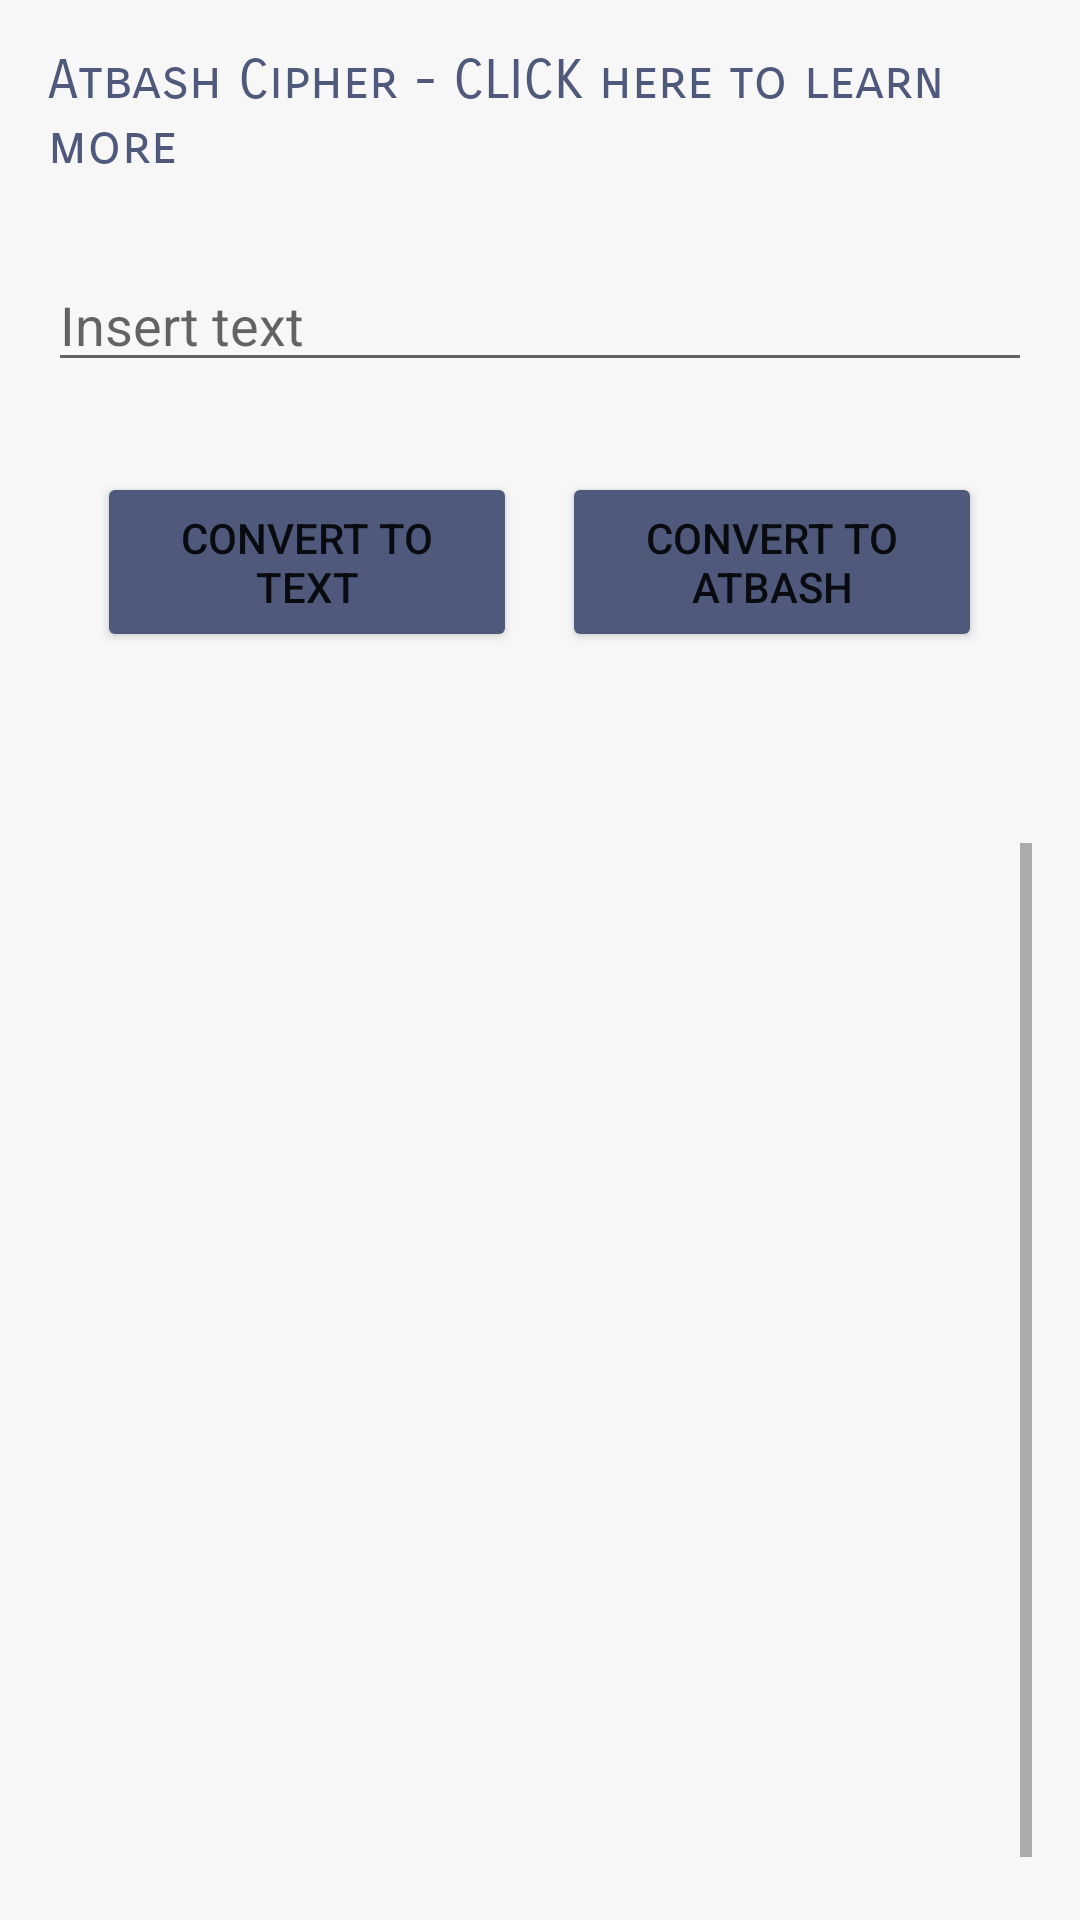

Here is an Android app screen rendered from its layout file. Give the layout XML and the strings, colors and styles it references.
<!-- AndroidManifest.xml: application theme Theme.CodesTranslator -->
<!-- res/layout/activity_atbash.xml -->
<?xml version="1.0" encoding="utf-8"?>

<RelativeLayout xmlns:android="http://schemas.android.com/apk/res/android"
    xmlns:app="http://schemas.android.com/apk/res-auto"
    xmlns:tools="http://schemas.android.com/tools"
    android:id="@+id/activity_main"
    android:layout_width="match_parent"
    android:layout_height="match_parent"
    android:paddingBottom="16dp"
    android:paddingLeft="16dp"
    android:paddingRight="16dp"
    android:paddingTop="16dp"
    android:background="@color/grayscale"
    tools:context="com.example.codestranslator.MainActivity">
    <TextView
        android:id="@+id/Atbashdyk"
        android:layout_width="wrap_content"
        android:layout_height="wrap_content"
        android:textSize="18dp"
        android:fontFamily="sans-serif-smallcaps"
        android:text="Atbash Cipher - CLICK here to learn more"
        android:textColor="@color/gray"/>
    <EditText
        android:id="@+id/txt8"
        android:layout_width="match_parent"
        android:layout_height="wrap_content"
        android:layout_marginTop="70dp"
        android:layout_centerHorizontal="true"
        android:hint="Insert text"
        android:autofillHints="" />
    <LinearLayout
        android:id="@+id/ctrls8"
        android:layout_width="wrap_content"
        android:layout_height="wrap_content"
        android:layout_centerHorizontal="true"
        android:layout_below="@id/txt8"
        android:layout_marginTop="30dp"
        android:orientation="horizontal">

        <Button
            android:id="@+id/toAlphaBtn8"
            android:layout_width="140dp"
            android:layout_height="60dp"
            android:layout_marginRight="15dp"
            android:text="Convert To Text"
            app:backgroundTint="@color/gray"
            tools:ignore="ButtonStyle" />

        <Button
            android:id="@+id/toAtbashBtn"
            android:layout_width="140dp"
            android:layout_height="60dp"
            android:text="Convert To Atbash"
            app:backgroundTint="@color/gray"
            tools:ignore="ButtonStyle" />
    </LinearLayout>

    <ScrollView
        android:layout_width="378dp"
        android:layout_height="match_parent"
        android:layout_marginTop="265dp"
        android:fillViewport="true">

        <TextView
            android:id="@+id/result8"
            android:layout_width="wrap_content"
            android:layout_height="wrap_content"
            android:layout_below="@id/ctrls8"
            android:layout_centerHorizontal="true"
            android:layout_marginTop="5dp"
            android:layout_marginStart="5dp"
            android:layout_marginLeft="5dp"
            android:textColor="@color/dimgray"
            android:textSize="22sp" />
    </ScrollView>

</RelativeLayout>
<!-- resources referenced by this layout -->
<resources>
  <color name="dimgray">#696969</color>
  <color name="gray">#4e597b</color>
  <color name="grayscale">#f7f7f7</color>
  <style name="Theme.CodesTranslator" parent="Theme.MaterialComponents.DayNight.DarkActionBar">
          
          <item name="colorPrimary">@color/gray</item>
          <item name="colorPrimaryVariant">@color/gray</item>
          <item name="colorOnPrimary">@color/white</item>
          
          <item name="colorSecondary">@color/teal_200</item>
          <item name="colorSecondaryVariant">@color/teal_700</item>
          <item name="colorOnSecondary">@color/black</item>
          
          <item name="android:statusBarColor" tools:targetApi="l">?attr/colorPrimaryVariant</item>
          
      </style>
  <color name="white">#FFFFFFFF</color>
  <color name="teal_200">#FF03DAC5</color>
  <color name="teal_700">#FF018786</color>
  <color name="black">#FF000000</color>
</resources>
